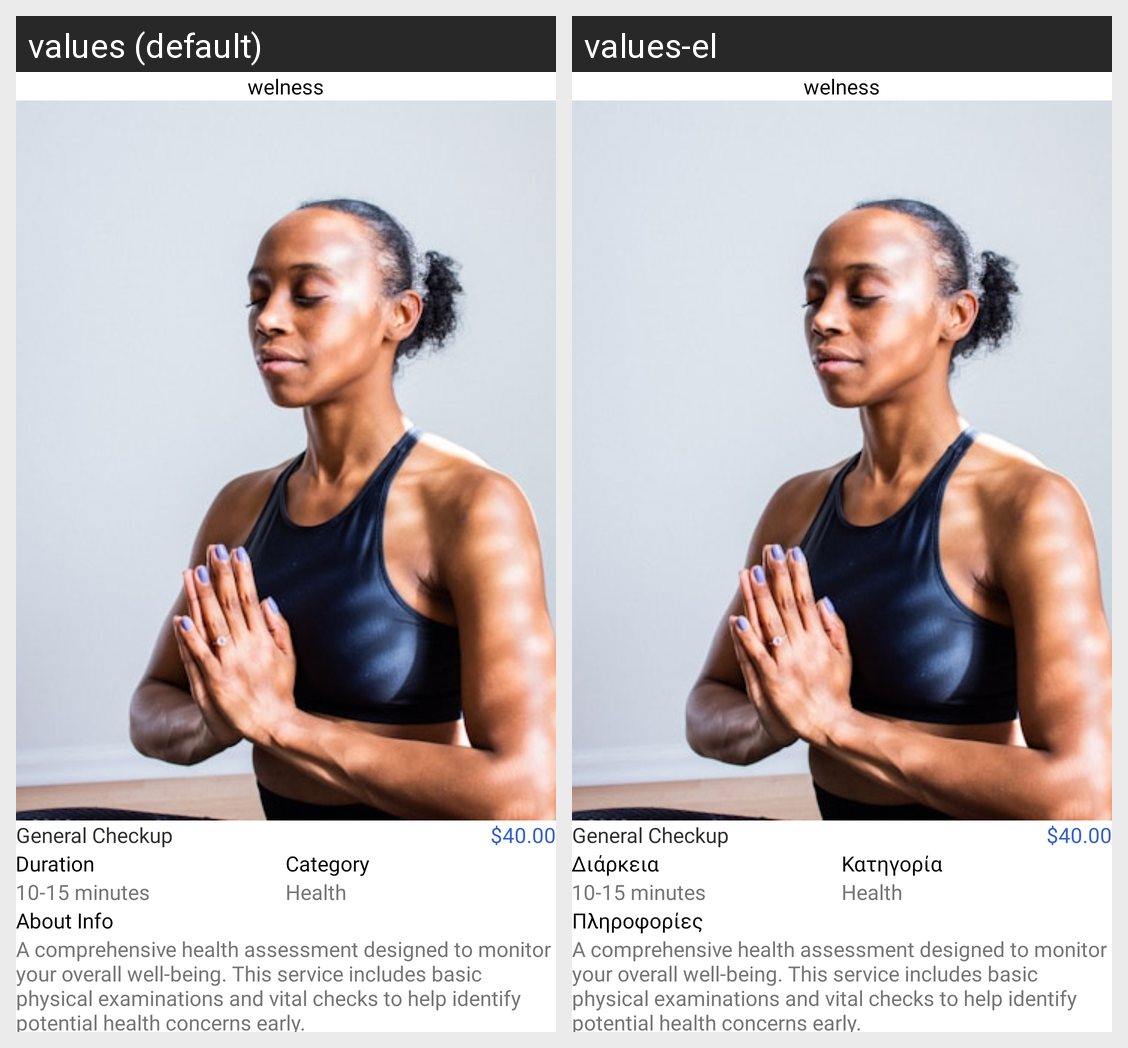

The same Android screen rendered under two of its app's locales, left to right. List the strings drawn on it with the default value and each locale's translation.
Android screen res/layout/activity_service_details.xml rendered under 2 locales, left to right: values (default), values-el. Device: Nexus 5 (rendered at 1080×1920; each locale shown at half size, 540×960, under a caption strip naming it); theme Theme.AppointmentManagement.
Strings drawn on this screen, with the default value and each locale's value (text and hints the layout hard-codes, and strings that could not be matched under every locale, appear in the picture but are not listed):

duration
  values: Duration
  values-el: Διάρκεια

category
  values: Category
  values-el: Κατηγορία

about_info
  values: About Info
  values-el: Πληροφορίες
